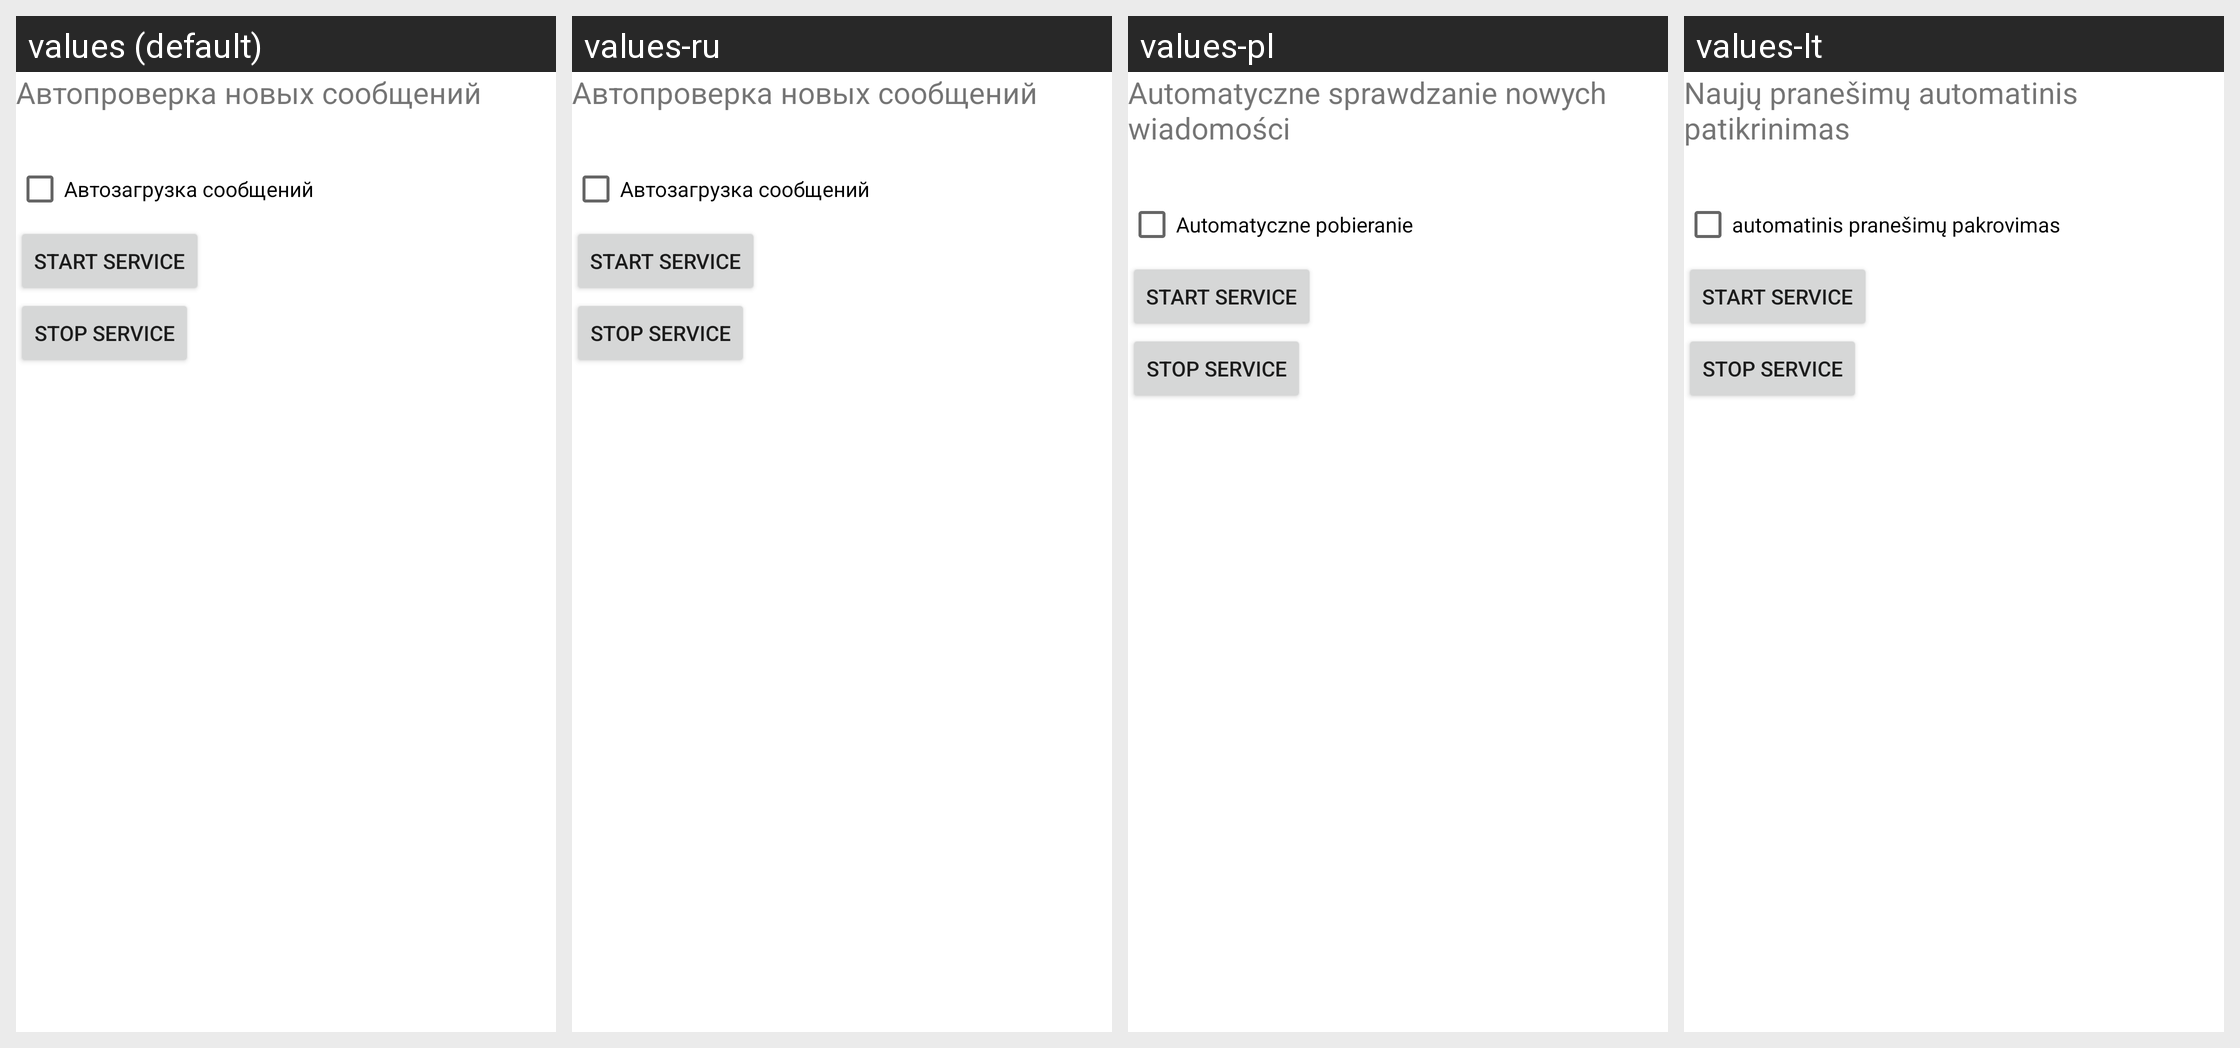

The same Android screen rendered under several of its app's locales, left to right. List the strings drawn on it with the default value and each locale's translation.
Android screen res/layout/timer_options.xml rendered under 4 locales, left to right: values (default), values-ru, values-pl, values-lt. Device: Nexus 5 (rendered at 1080×1920; each locale shown at half size, 540×960, under a caption strip naming it); theme Theme.MaterialComponents.DayNight.NoActionBar.
Strings drawn on this screen, with the default value and each locale's value (text and hints the layout hard-codes, and strings that could not be matched under every locale, appear in the picture but are not listed):

autoloader_mess
  values: Автопроверка новых сообщений
  values-ru: Автопроверка новых сообщений
  values-pl: Automatyczne sprawdzanie nowych wiadomości
  values-lt: Naujų pranešimų automatinis patikrinimas

autoloader
  values: Автозагрузка сообщений
  values-ru: Автозагрузка сообщений
  values-pl: Automatyczne pobieranie
  values-lt: automatinis pranešimų pakrovimas
